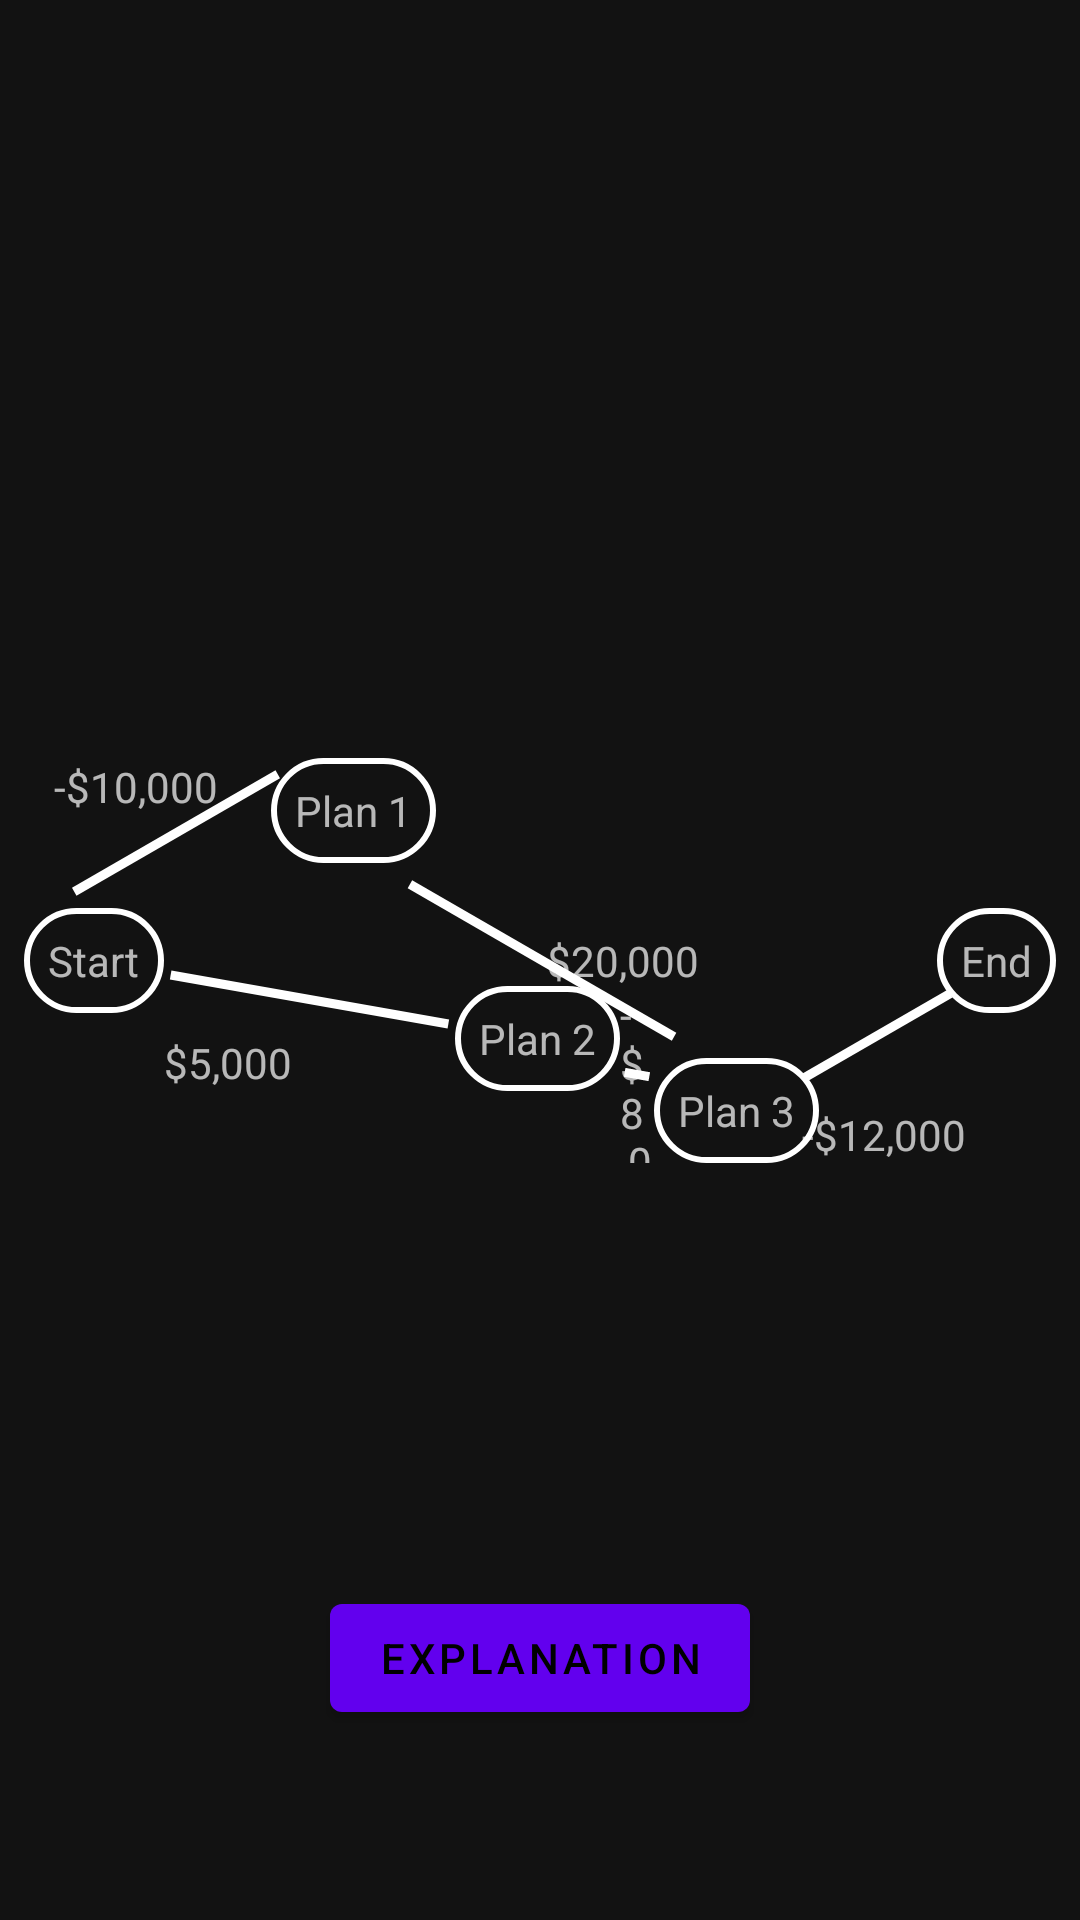

Produce the Android XML layout that renders to this screen, including the resource entries it uses.
<!-- AndroidManifest.xml: application theme AppTheme -->
<!-- res/layout/activity_path.xml -->
<?xml version="1.0" encoding="utf-8"?>
<layout xmlns:android="http://schemas.android.com/apk/res/android"
    xmlns:app="http://schemas.android.com/apk/res-auto"
    xmlns:tools="http://schemas.android.com/tools">

    <data>

        <import type="android.view.View" />

        <variable
            name="cost"
            type="Integer" />

    </data>

    <androidx.constraintlayout.widget.ConstraintLayout
        android:layout_width="match_parent"
        android:layout_height="match_parent"
        android:padding="8dp">

        <TextView
            android:id="@+id/start"
            android:layout_width="wrap_content"
            android:layout_height="wrap_content"
            android:background="@drawable/background_circle"
            android:padding="8dp"
            android:text="@string/vertex_start"
            android:textSize="14sp"
            app:layout_constraintBottom_toBottomOf="parent"
            app:layout_constraintLeft_toLeftOf="parent"
            app:layout_constraintTop_toTopOf="parent" />

        <TextView
            android:id="@+id/edge_1"
            android:layout_width="0dp"
            android:layout_height="0dp"
            android:layout_marginStart="10dp"
            android:layout_marginEnd="46dp"
            android:background="@drawable/background_edge_1"
            android:text="@string/price_1"
            app:layout_constraintBottom_toTopOf="@+id/start"
            app:layout_constraintLeft_toLeftOf="@+id/start"
            app:layout_constraintRight_toRightOf="@+id/plan_1"
            app:layout_constraintTop_toTopOf="@+id/plan_1" />

        <TextView
            android:id="@+id/edge_2"
            android:layout_width="0dp"
            android:layout_height="0dp"
            android:background="@drawable/background_edge_2"
            android:gravity="bottom"
            android:text="@string/price_2"
            app:layout_constraintBottom_toBottomOf="@+id/plan_2"
            app:layout_constraintLeft_toRightOf="@+id/start"
            app:layout_constraintRight_toLeftOf="@+id/plan_2"
            app:layout_constraintTop_toTopOf="@+id/start" />

        <TextView
            android:id="@+id/plan_1"
            android:layout_width="wrap_content"
            android:layout_height="wrap_content"
            android:background="@drawable/background_circle"
            android:padding="8dp"
            android:text="@string/vertex_plan_1"
            android:textSize="14sp"
            app:layout_constraintBottom_toTopOf="@+id/start"
            app:layout_constraintCircle="@+id/start"
            app:layout_constraintCircleAngle="60"
            app:layout_constraintCircleRadius="100dp"
            app:layout_constraintLeft_toLeftOf="parent" />

        <TextView
            android:id="@+id/edge_3"
            android:layout_width="0dp"
            android:layout_height="0dp"
            android:layout_marginStart="38dp"
            android:layout_marginEnd="40dp"
            android:background="@drawable/background_edge_3"
            android:gravity="center_vertical|end"
            android:text="@string/price_3"
            app:layout_constraintBottom_toBottomOf="@+id/plan_3"
            app:layout_constraintLeft_toLeftOf="@+id/plan_1"
            app:layout_constraintRight_toRightOf="@+id/plan_3"
            app:layout_constraintTop_toTopOf="@+id/plan_1" />

        <TextView
            android:id="@+id/plan_2"
            android:layout_width="wrap_content"
            android:layout_height="wrap_content"
            android:background="@drawable/background_circle"
            android:padding="8dp"
            android:text="@string/vertex_plan_2"
            android:textSize="14sp"
            app:layout_constraintBottom_toTopOf="@+id/start"
            app:layout_constraintCircle="@+id/start"
            app:layout_constraintCircleAngle="100"
            app:layout_constraintCircleRadius="150dp"
            app:layout_constraintLeft_toLeftOf="parent" />

        <TextView
            android:id="@+id/edge_4"
            android:layout_width="0dp"
            android:layout_height="0dp"
            android:background="@drawable/background_edge_2"
            android:gravity="bottom"
            android:text="@string/price_4"
            app:layout_constraintBottom_toBottomOf="@+id/plan_3"
            app:layout_constraintLeft_toRightOf="@+id/plan_2"
            app:layout_constraintRight_toLeftOf="@+id/plan_3"
            app:layout_constraintTop_toTopOf="@+id/plan_2" />

        <TextView
            android:id="@+id/plan_3"
            android:layout_width="wrap_content"
            android:layout_height="wrap_content"
            android:background="@drawable/background_circle"
            android:padding="8dp"
            android:text="@string/vertex_plan_3"
            android:textSize="14sp"
            app:layout_constraintCircle="@+id/end"
            app:layout_constraintCircleAngle="240"
            app:layout_constraintCircleRadius="100dp"
            app:layout_constraintRight_toRightOf="parent"
            app:layout_constraintTop_toBottomOf="@+id/end" />

        <TextView
            android:id="@+id/edge_5"
            android:layout_width="0dp"
            android:layout_height="0dp"
            android:layout_marginStart="45dp"
            android:layout_marginEnd="30dp"
            android:background="@drawable/background_edge_1"
            android:gravity="bottom|end"
            android:text="@string/price_5"
            app:layout_constraintBottom_toBottomOf="@+id/plan_3"
            app:layout_constraintLeft_toLeftOf="@+id/plan_3"
            app:layout_constraintRight_toRightOf="@+id/end"
            app:layout_constraintTop_toTopOf="@+id/end" />

        <TextView
            android:id="@+id/end"
            android:layout_width="wrap_content"
            android:layout_height="wrap_content"
            android:background="@drawable/background_circle"
            android:padding="8dp"
            android:text="@string/vertex_end"
            android:textSize="14sp"
            app:layout_constraintBottom_toBottomOf="parent"
            app:layout_constraintRight_toRightOf="parent"
            app:layout_constraintTop_toTopOf="parent" />

        <TextView
            android:id="@+id/best"
            android:layout_width="wrap_content"
            android:layout_height="wrap_content"
            android:padding="8dp"
            android:text="@{@string/format_best(cost)}"
            android:textColor="#FFFFFF"
            android:textSize="16sp"
            android:textStyle="bold"
            android:visibility="@{cost == null ? View.INVISIBLE : View.VISIBLE}"
            app:layout_constraintBottom_toBottomOf="parent"
            app:layout_constraintLeft_toLeftOf="parent"
            app:layout_constraintRight_toRightOf="parent"
            app:layout_constraintTop_toBottomOf="@+id/plan_3"
            tools:text="@string/format_best" />

        <com.google.android.material.button.MaterialButton
            android:layout_width="wrap_content"
            android:layout_height="wrap_content"
            android:text="@string/action_explanation"
            android:onClick="explain"
            android:visibility="@{cost == null ? View.INVISIBLE : View.VISIBLE}"
            app:layout_constraintLeft_toLeftOf="parent"
            app:layout_constraintRight_toRightOf="parent"
            app:layout_constraintTop_toBottomOf="@+id/best" />

    </androidx.constraintlayout.widget.ConstraintLayout>

</layout>
<!-- resources referenced by this layout -->
<resources>
  <!-- drawable background_circle (drawable) -->
  <?xml version="1.0" encoding="utf-8"?>
  <layer-list xmlns:android="http://schemas.android.com/apk/res/android">
      <item>
          <shape android:shape="rectangle">
              <stroke
                  android:width="2dp"
                  android:color="#FFFFFF" />
              <corners android:radius="50dp" />
          </shape>
      </item>
  </layer-list>
  <!-- drawable background_edge_1 (drawable) -->
  <?xml version="1.0" encoding="utf-8"?>
  <selector xmlns:android="http://schemas.android.com/apk/res/android">
      <item>
          <rotate android:fromDegrees="150" android:pivotX="50%" android:toDegrees="0">
              <shape android:shape="line" android:top="1dip">
                  <stroke android:width="3dip" android:color="#FFFFFF" />
              </shape>
          </rotate>
      </item>
  </selector>
  <!-- drawable background_edge_2 (drawable) -->
  <?xml version="1.0" encoding="utf-8"?>
  <selector xmlns:android="http://schemas.android.com/apk/res/android">
      <item>
          <rotate android:fromDegrees="10" android:pivotX="50%" android:toDegrees="0">
              <shape android:shape="line" android:top="1dip">
                  <stroke android:width="3dip" android:color="#FFFFFF" />
              </shape>
          </rotate>
      </item>
  </selector>
  <!-- drawable background_edge_3 (drawable) -->
  <?xml version="1.0" encoding="utf-8"?>
  <selector xmlns:android="http://schemas.android.com/apk/res/android">
      <item>
          <rotate android:fromDegrees="210" android:pivotX="50%" android:toDegrees="0">
              <shape android:shape="line" android:top="1dip">
                  <stroke android:width="3dip" android:color="#FFFFFF" />
              </shape>
          </rotate>
      </item>
  </selector>
  <string name="action_explanation">Explanation</string>
  <string name="format_best">Best Investment: \$%d</string>
  <string name="price_1">-$10,000</string>
  <string name="price_2">$5,000</string>
  <string name="price_3">$20,000</string>
  <string name="price_4">-$8,000</string>
  <string name="price_5">-$12,000</string>
  <string name="vertex_end">End</string>
  <string name="vertex_plan_1">Plan 1</string>
  <string name="vertex_plan_2">Plan 2</string>
  <string name="vertex_plan_3">Plan 3</string>
  <string name="vertex_start">Start</string>
  <style name="AppTheme" parent="Theme.MaterialComponents.NoActionBar">
          <item name="colorPrimary">@color/colorPrimary</item>
          <item name="colorPrimaryDark">@color/colorPrimaryDark</item>
          <item name="colorAccent">@color/colorAccent</item>
          <item name="android:navigationBarColor">@color/colorPrimary</item>
      </style>
  <!-- not gathered from this repository: default colours our renderer supplied (Android Studio template values) -->
  <color name="colorPrimary">#FF6200EE</color>
  <color name="colorPrimaryDark">#FF3700B3</color>
  <color name="colorAccent">#FF03DAC5</color>
</resources>
